Run: headless pygame with SDL's dummy video driver; simulated clock (each Clock.tick advances the game by its frame time, no real sleeping); random seed 0; keys injected as events and as key.get_pressed() state; no mouse input.
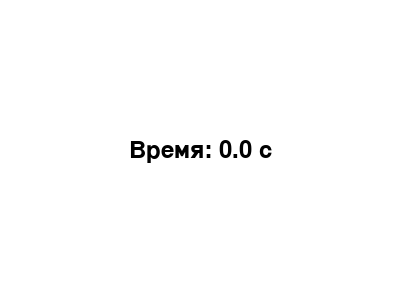
Frame 1 of 4 · flips 1–60 · no input
Frame 2 of 4 · flips 61–180 · tapped SPACE, RETURN · held RIGHT (→), D · screen unchanged from frame 1, image omitted
Frame 3 of 4 · flips 181–300 · held DOWN (↓), S · screen unchanged from frame 2, image omitted
Frame 4 of 4 · flips 301–420 · held LEFT (←), A, UP (↑), W · screen unchanged from frame 3, image omitted

The pygame program that drew these frames:

import pygame
import sys

# Инициализация Pygame
pygame.init()

# Цвета
WHITE = (255, 255, 255)
BLACK = (0, 0, 0)

# Создание окна
width, height = 400, 300
window = pygame.display.set_mode((width, height))
pygame.display.set_caption('Секундомер')

# Шрифт
font = pygame.font.Font(None, 36)

# Переменные для секундомера
is_running = False
start_time = 0
elapsed_time = 0

# Основной цикл игры
running = True
while running:
    for event in pygame.event.get():
        if event.type == pygame.QUIT:
            running = False
        elif event.type == pygame.KEYDOWN:
            if event.key == pygame.K_SPACE:  # Нажатие пробела
                if is_running:
                    is_running = False  # Остановка секундомера
                    # elapsed_time += pygame.time.get_ticks() - start_time
                else:
                    is_running = True  # Запуск секундомера
                    start_time = pygame.time.get_ticks() - elapsed_time

    # Отрисовка
    window.fill(WHITE)
    if is_running:
        elapsed_time = pygame.time.get_ticks() - start_time
    text = font.render(f'Время: {elapsed_time // 1000}.{(elapsed_time % 1000)//10} с', True, BLACK)
    window.blit(text, (width // 2 - text.get_width() // 2, height // 2 - text.get_height() // 2))
    pygame.display.flip()

pygame.quit()
sys.exit()
